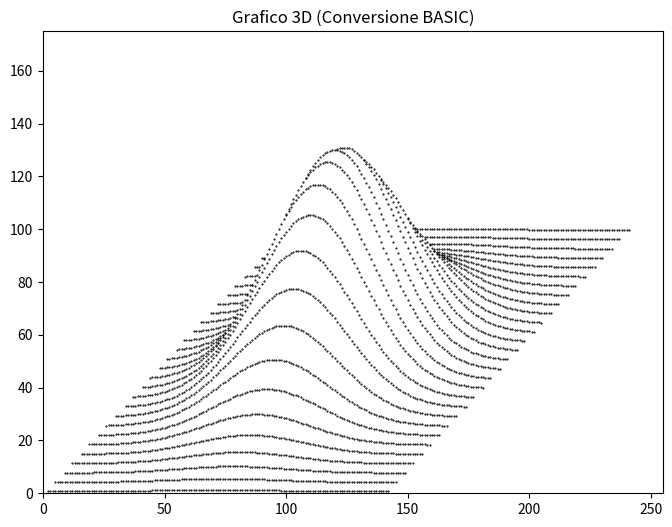

Generate this figure with matplotlib:
import numpy as np

try:
    import matplotlib.pyplot as plt
except ModuleNotFoundError as exc:
    raise SystemExit(
        "Errore: il pacchetto matplotlib non è installato. "
        "Installa con: python -m pip install matplotlib"
    ) from exc

m = np.zeros(256)
a = np.cos(np.pi / 4)

plt.figure(figsize=(8, 6))
plt.title("Grafico 3D (Conversione BASIC)")
plt.xlim(0, 255)
plt.ylim(0, 175)

# Liste per accumulare i punti e disegnare tutto insieme (molto più veloce)
px = []
py = []

for y in range(1, 142, 5):
    e = a * y
    c = (y - 70) ** 2
    for x in range(1, 142):
        d = x - 70
        z = 80 * np.exp(-0.001 * (c + d * d))
        x1 = int(round(x + e))
        y1 = z + e
        
        # Tutto questo blocco deve essere indentato dentro il ciclo 'for x'
        if 0 <= x1 < 255:
            if y1 >= m[x1]:
                m[x1] = y1
                px.append(x1)
                py.append(y1)

# Disegna tutti i punti accumulati in un colpo solo
plt.plot(px, py, 'k.', markersize=1)
plt.show()
